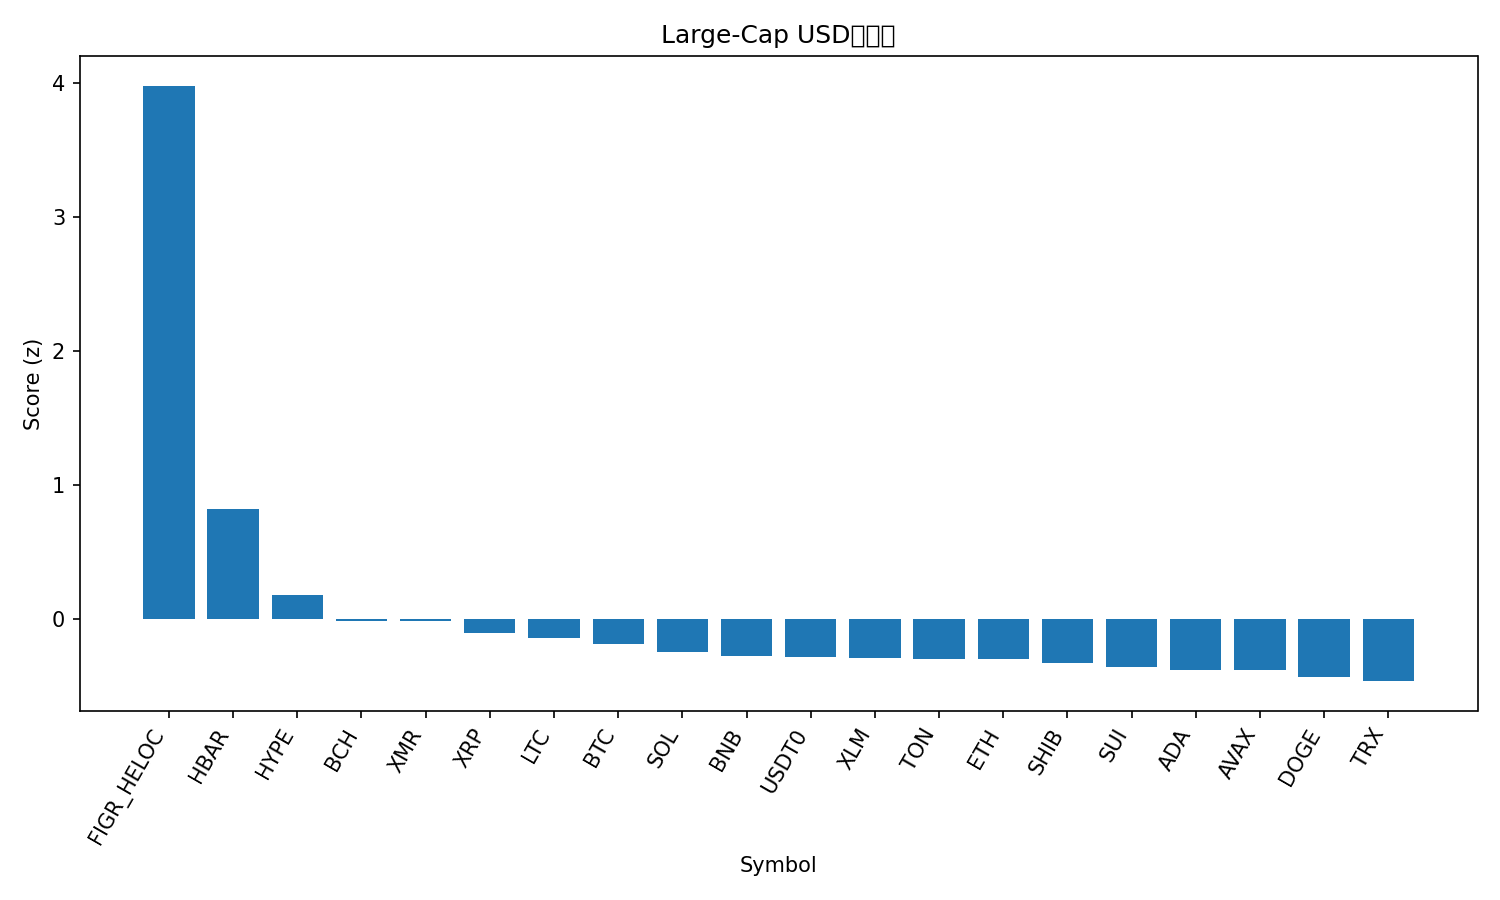

Source data for this figure (header and first rows):
rank, name, symbol, price, pct_1h, pct_24h, pct_7d, pct_1h_vs_btc, pct_24h_vs_btc, pct_7d_vs_btc, market_cap_rank, market_cap, volume_usd, score
1, Figure Heloc, FIGR_HELOC, 1.33, 13.9, 35.24, 33.08, 13.89, 36.68, 28.74, 12, 17569721001, 15933362, 3.978
2, Hedera, HBAR, 0.2025, 1.621, 10.31, 17.71, 1.611, 11.75, 13.38, 27, 8640529271, 551763813, 0.8162
3, Hyperliquid, HYPE, 47.55, 0.04585, -3.209, 27.93, 0.03625, -1.765, 23.59, 16, 12878467552, 590070176, 0.1801
4, Bitcoin Cash, BCH, 555.9, -0.7211, -0.5014, 17.45, -0.7307, 0.9421, 13.12, 18, 11095235035, 578748594, -0.01788
5, Monero, XMR, 344.6, 0.2092, -0.6241, 11.84, 0.1996, 0.8193, 7.508, 32, 6363189864, 160694029, -0.01979
6, XRP, XRP, 2.64, 0.3287, -1.021, 7.463, 0.3191, 0.4226, 3.127, 4, 158196046902, 4370747177, -0.1091
7, Litecoin, LTC, 99.86, -0.09884, -0.9514, 8.629, -0.1084, 0.492, 4.293, 30, 7652339365, 825612900, -0.1443
8, Bitcoin, BTC, 113866, 0.009603, -1.443, 4.336, 0.0, 0.0, 0.0, 1, 2272548182936, 60105746137, -0.1916
9, Solana, SOL, 200.2, -0.5106, -2.355, 8.935, -0.5202, -0.9117, 4.599, 6, 110195698256, 6358575947, -0.2501
10, BNB, BNB, 1133, -0.5039, -1.705, 6.574, -0.5135, -0.2618, 2.238, 5, 156104158981, 2868991341, -0.275
11, USDT0, USDT0, 0.9995, -0.08751, -0.07908, -0.06145, -0.09711, 1.364, -4.398, 31, 7499030064, 299819137, -0.2882
12, Stellar, XLM, 0.3249, 0.4032, -2.321, 1.712, 0.3936, -0.8779, -2.625, 20, 10428885972, 196186280, -0.2914
13, Toncoin, TON, 2.23, 0.1326, -1.121, 0.4212, 0.123, 0.3222, -3.915, 35, 5631765997, 178511392, -0.2982
14, Ethereum, ETH, 4090, -0.2417, -3.681, 6.159, -0.2513, -2.238, 1.823, 2, 494564603241, 33068604877, -0.3004
15, Shiba Inu, SHIB, 1.034e-05, 0.1515, -3.099, 3.164, 0.1419, -1.656, -1.173, 34, 6096642575, 161824240, -0.3312
16, Sui, SUI, 2.6, 0.0575, -4.159, 4.804, 0.0479, -2.715, 0.468, 22, 9445029000, 869039037, -0.3579
17, Cardano, ADA, 0.6657, 0.07172, -3.502, 2.181, 0.06212, -2.058, -2.155, 11, 24393474744, 1101143051, -0.3805
18, Avalanche, AVAX, 20.29, 0.07335, -3.544, 2.109, 0.06375, -2.1, -2.228, 26, 8674016811, 466189277, -0.3849
19, Dogecoin, DOGE, 0.1996, 0.04675, -4.362, 1.504, 0.03715, -2.919, -2.833, 9, 30295958427, 1677738507, -0.4383
20, TRON, TRX, 0.2989, 0.004672, -1.001, -6.912, -0.004931, 0.4427, -11.25, 10, 28302390727, 636476587, -0.4657
21, Chainlink, LINK, 18.18, -0.1292, -4.263, -0.02582, -0.1388, -2.819, -4.362, 17, 12693262032, 769266428, -0.4915
